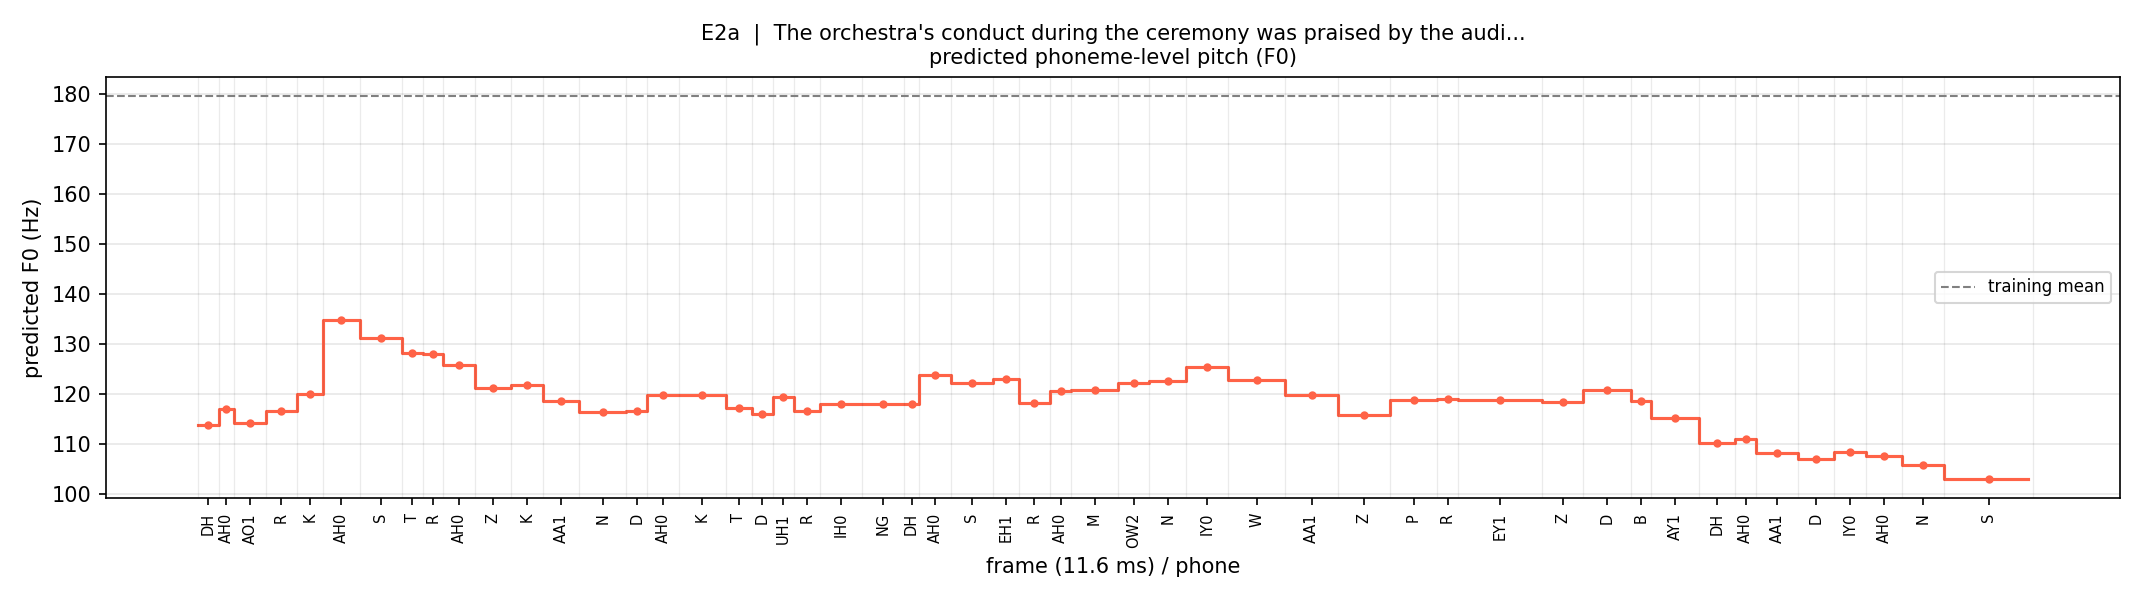

The file beside this chart, header and first rows:
phone, f0_hz
DH, 113.7
AH0, 117
AO1, 114.2
R, 116.6
K, 119.9
AH0, 134.8
S, 131.2
T, 128.2
R, 128
AH0, 125.7
Z, 121.2
K, 121.8
AA1, 118.5
N, 116.4
D, 116.7
AH0, 119.8
K, 119.7
T, 117.3
D, 116
UH1, 119.4
R, 116.6
IH0, 118
NG, 117.9
DH, 117.9
AH0, 123.7
S, 122.1
EH1, 123
R, 118.1
AH0, 120.5
M, 120.8
OW2, 122.2
N, 122.6
IY0, 125.3
W, 122.8
AA1, 119.8
Z, 115.8
P, 118.8
R, 119
EY1, 118.7
Z, 118.4
D, 120.9
B, 118.5
AY1, 115.1
DH, 110.2
AH0, 110.9
AA1, 108.1
D, 107
IY0, 108.4
AH0, 107.6
N, 105.8
S, 102.9
